Dataset: detector_blue_on_table (GitHub, 565-cyber/lerobot). Classes: negative, positive.

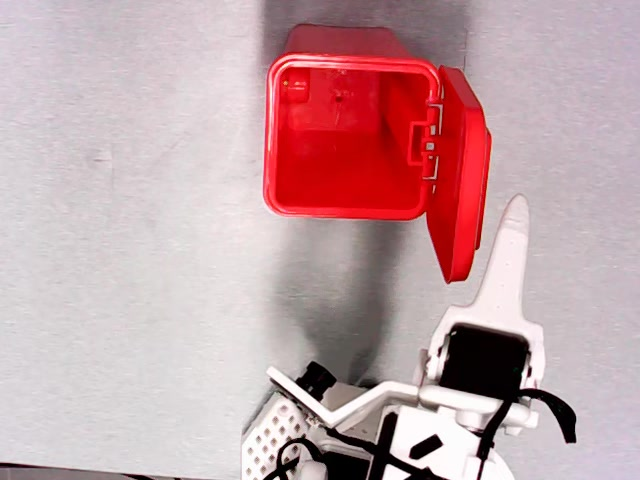
Label: negative

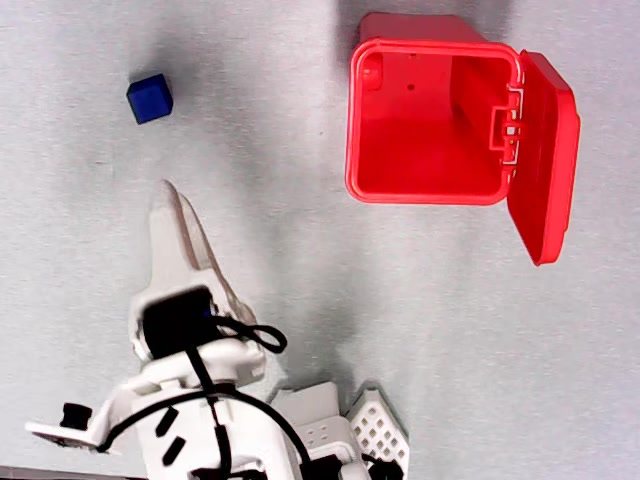
Label: negative

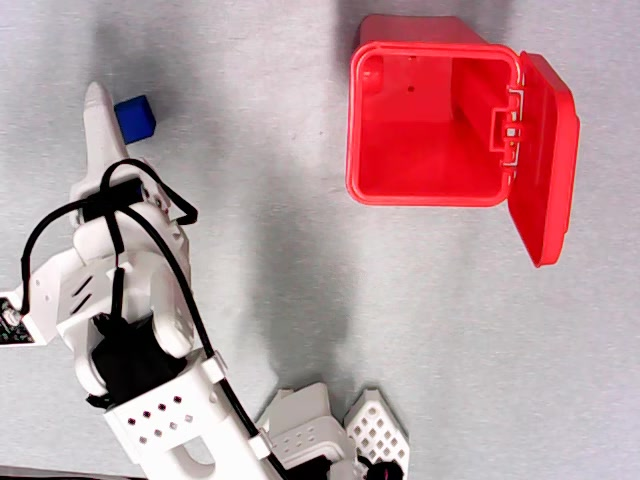
Label: positive

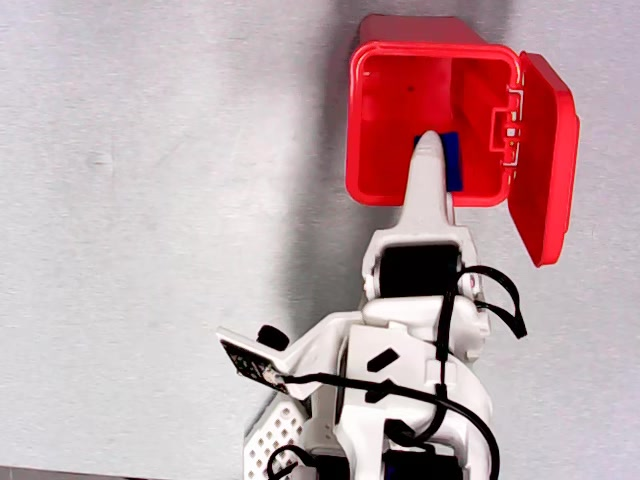
Label: positive

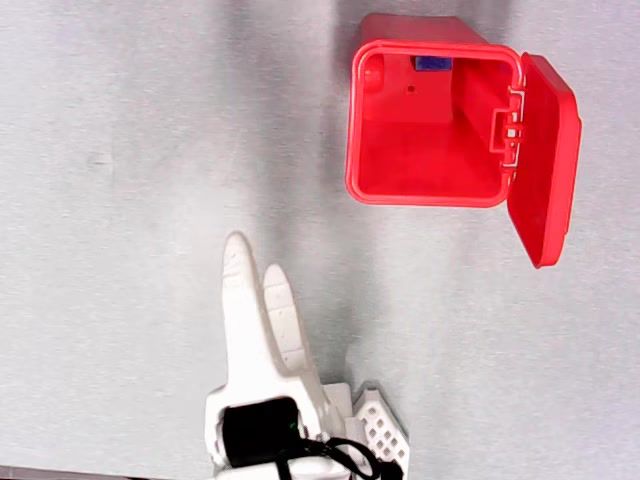
Label: positive

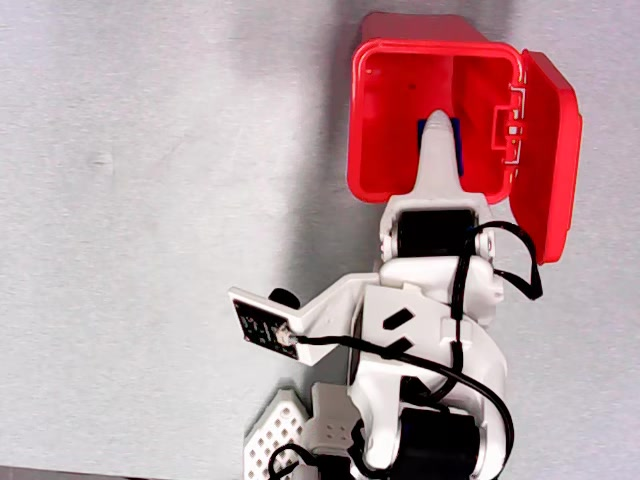
Label: positive
